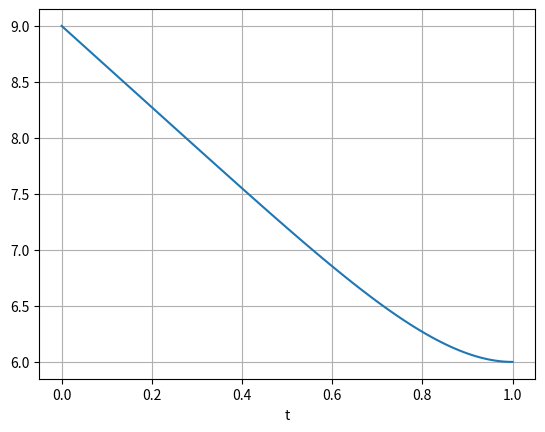

Python code for this plot:
import numpy as np
import matplotlib.pyplot as plt


def diskretisering_temperatur(N, q, k, TL, TR, L=1.0):
    h = L / N
    x = np.linspace(0, L, N+1)  
    
    # Systemmatris A gles
    # A = np.zeros((N-1, N-1))#N-1 ggr N-1 matrix
    # for i in range(N-1):
    #     A[i, i] = -2
    #     if i > 0:
    #         A[i, i-1] = 1
    #     if i < N-2:
    #         A[i, i+1] = 1
    # A = k/h**2 * A  # skala med k/h^2
    #print("\n")
    #print("new matrix A")
    A = (k/h**2)*(-2*np.eye(N-1) + np.diag(np.ones(N-2),1) + np.diag(np.ones(N-2),-1))
    #print(A)
    # Högerled HL
    HL = np.array([q(xj) for xj in x[1:N]]) 
    #print(HL)
    HL[0] = HL[0] - (k / h**2) * TL
    HL[-1] = HL[-1] - (k / h**2) * TR
    #print(HL)
    # print(B)

    
    return A, HL

# Exempel q(x)
def q(x):
    return 50 * x**3 * np.log(x + 1)

def main():
    k, TL, TR, N = 2, 9, 6, 100
    A, HL = diskretisering_temperatur(N, q, k, TL, TR)
    print("Systemmatris A:\n", A)
    print("Högerled HL:\n", HL)

    T_solve = np.linalg.solve(A, HL)
    print("Lösning T:\n", T_solve)
    wk = np.concatenate((TL,T_solve,TR), axis=None)
    x = np.linspace(0, 1, N+1)
    plt.plot(x,wk)
    plt.xlabel("t")
    plt.grid(True)
    plt.show()

main()